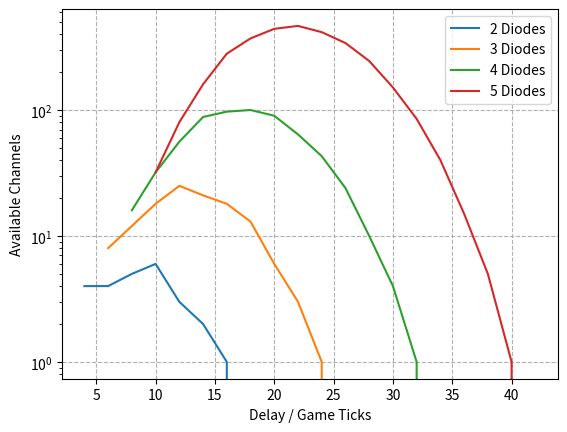

The matplotlib source for this figure:
from matplotlib import pyplot as plt
import numpy

fig, ax = plt.subplots()

delay = [ 4, 6, 8, 10, 12, 14, 16, 18 ]
channels = [4,4,5,6,3,2,1,0]
ax.plot(delay, channels, label = "2 Diodes")

delay = [6,8,10,12,14,16,18,20,22,24,26]
channels = [8,12,18,25,21,18,13,6,3,1,0]
ax.plot(delay, channels, label = "3 Diodes")

delay = [8,10,12,14,16,18,20,22,24,26,28,30,32,34]
channels = [16,32,56,88,97,100,90,64,43,24,10,4,1,0]
ax.plot(delay, channels, label = "4 Diodes")

delay = [10,12,14,16,18,20,22,24,26,28,30,32,34,36,38,40,42]
channels = [32,80,160,280,370,441,465,415,340,245,151,85,40,15,5,1,0]
ax.plot(delay, channels, label = "5 Diodes")

ax.legend()
ax.set_yscale("log")
#ax.set_xscale("log")

ax.set_ylabel("Available Channels")
ax.set_xlabel("Delay / Game Ticks")
ax.grid("both", linestyle = "--")


plt.show()
